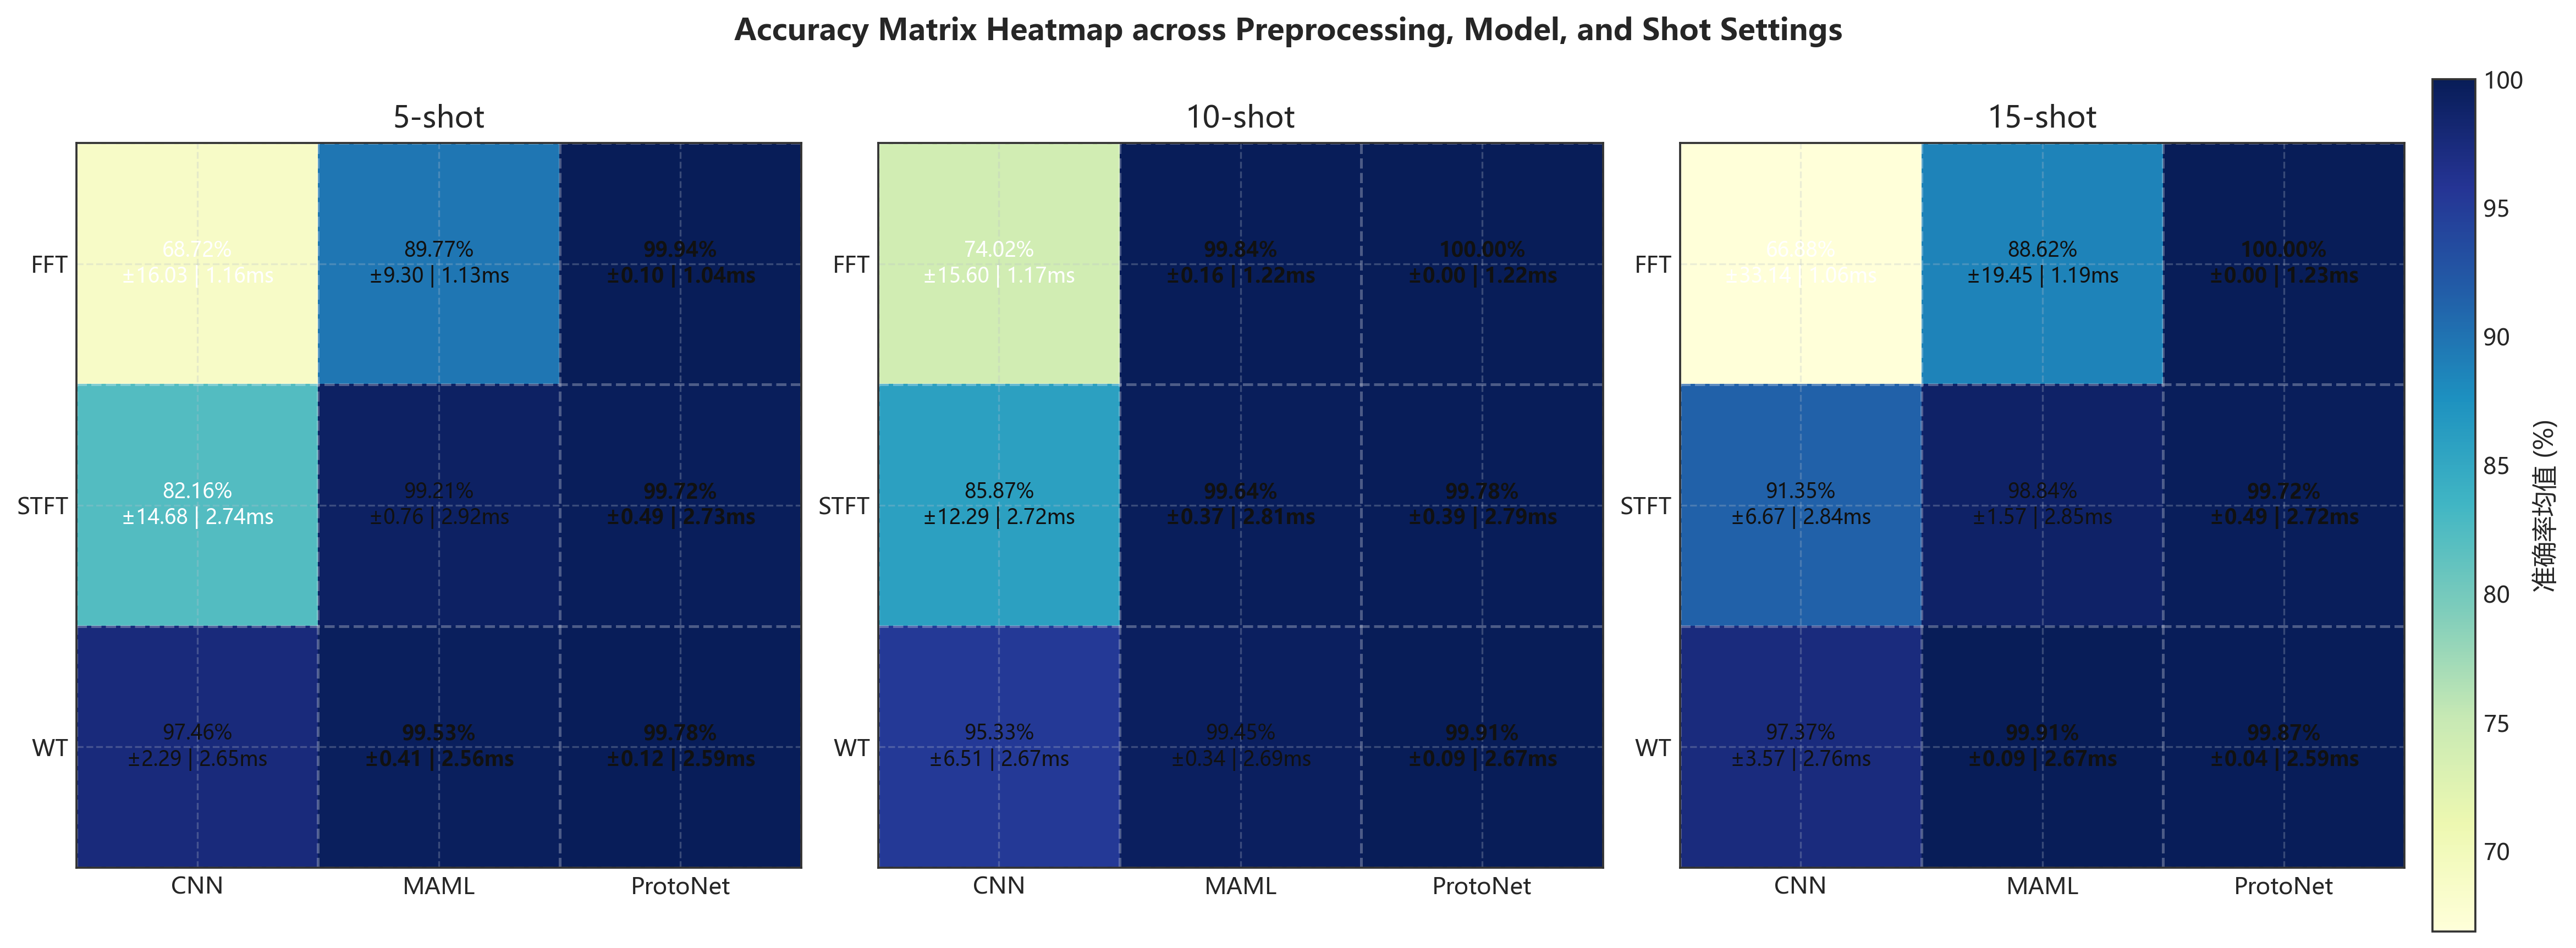

The script that drew this image:
from __future__ import annotations

import matplotlib.pyplot as plt
import numpy as np

from plot_common import MODEL_ORDER, PREPROCESS_ORDER, SHOT_ORDER, build_matrix_mean_std_lookup, save_figure


def text_color(value: float) -> str:
    return "white" if value < 85 else "#111111"


def main() -> None:
    lookup = build_matrix_mean_std_lookup()
    fig, axes = plt.subplots(1, 3, figsize=(15.5, 5.7), constrained_layout=True)
    values = [lookup[(p, m, s)]["accuracy_mean_percent"] for p in PREPROCESS_ORDER for m in MODEL_ORDER for s in SHOT_ORDER]
    vmin = min(values)
    vmax = max(values)
    cmap = plt.cm.YlGnBu

    fig.suptitle("Accuracy Matrix Heatmap across Preprocessing, Model, and Shot Settings", fontsize=13, fontweight="bold", y=1.02)

    for ax, shot in zip(axes, SHOT_ORDER):
        matrix = np.array(
            [[lookup[(preprocess, model, shot)]["accuracy_mean_percent"] for model in MODEL_ORDER] for preprocess in PREPROCESS_ORDER]
        )
        im = ax.imshow(matrix, cmap=cmap, vmin=vmin, vmax=vmax, aspect="equal")
        ax.set_title(f"{shot}-shot", fontsize=13, pad=7)
        ax.set_xticks(np.arange(len(MODEL_ORDER)))
        ax.set_xticklabels(MODEL_ORDER)
        ax.set_yticks(np.arange(len(PREPROCESS_ORDER)))
        ax.set_yticklabels(PREPROCESS_ORDER)

        for row_idx, preprocess in enumerate(PREPROCESS_ORDER):
            for col_idx, model in enumerate(MODEL_ORDER):
                item = lookup[(preprocess, model, shot)]
                ax.text(
                    col_idx,
                    row_idx,
                    f"{item['accuracy_mean_percent']:.2f}%\n±{item['accuracy_std_percent']:.2f} | {item['latency_mean_ms']:.2f}ms",
                    ha="center",
                    va="center",
                    fontsize=8.8,
                    color=text_color(item["accuracy_mean_percent"]),
                    fontweight="bold" if item["accuracy_mean_percent"] >= 99.5 else None,
                )

        ax.set_xticks(np.arange(-0.5, len(MODEL_ORDER), 1), minor=True)
        ax.set_yticks(np.arange(-0.5, len(PREPROCESS_ORDER), 1), minor=True)
        ax.grid(which="minor", color="white", linewidth=1.2)
        ax.tick_params(which="minor", bottom=False, left=False)

    cbar = fig.colorbar(im, ax=axes, shrink=0.92, pad=0.012)
    cbar.set_label("准确率均值 (%)")
    save_figure(fig, "fig5_2_main_experiment_matrix_heatmap")


if __name__ == "__main__":
    main()
